Photos from the image-classification dataset "Fruit-Image-Recognition" in the GitHub repository DAWEIJSW/Fruit-Image-Recognition. Its 6 classes are: ambarella large, ambarella small, carrot, grape, mangosteen, persimmon.

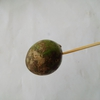
Label: ambarella small

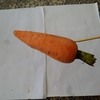
Label: carrot

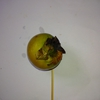
Label: persimmon

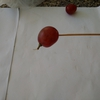
Label: grape

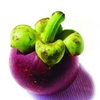
Label: mangosteen

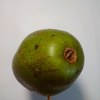
Label: ambarella large
